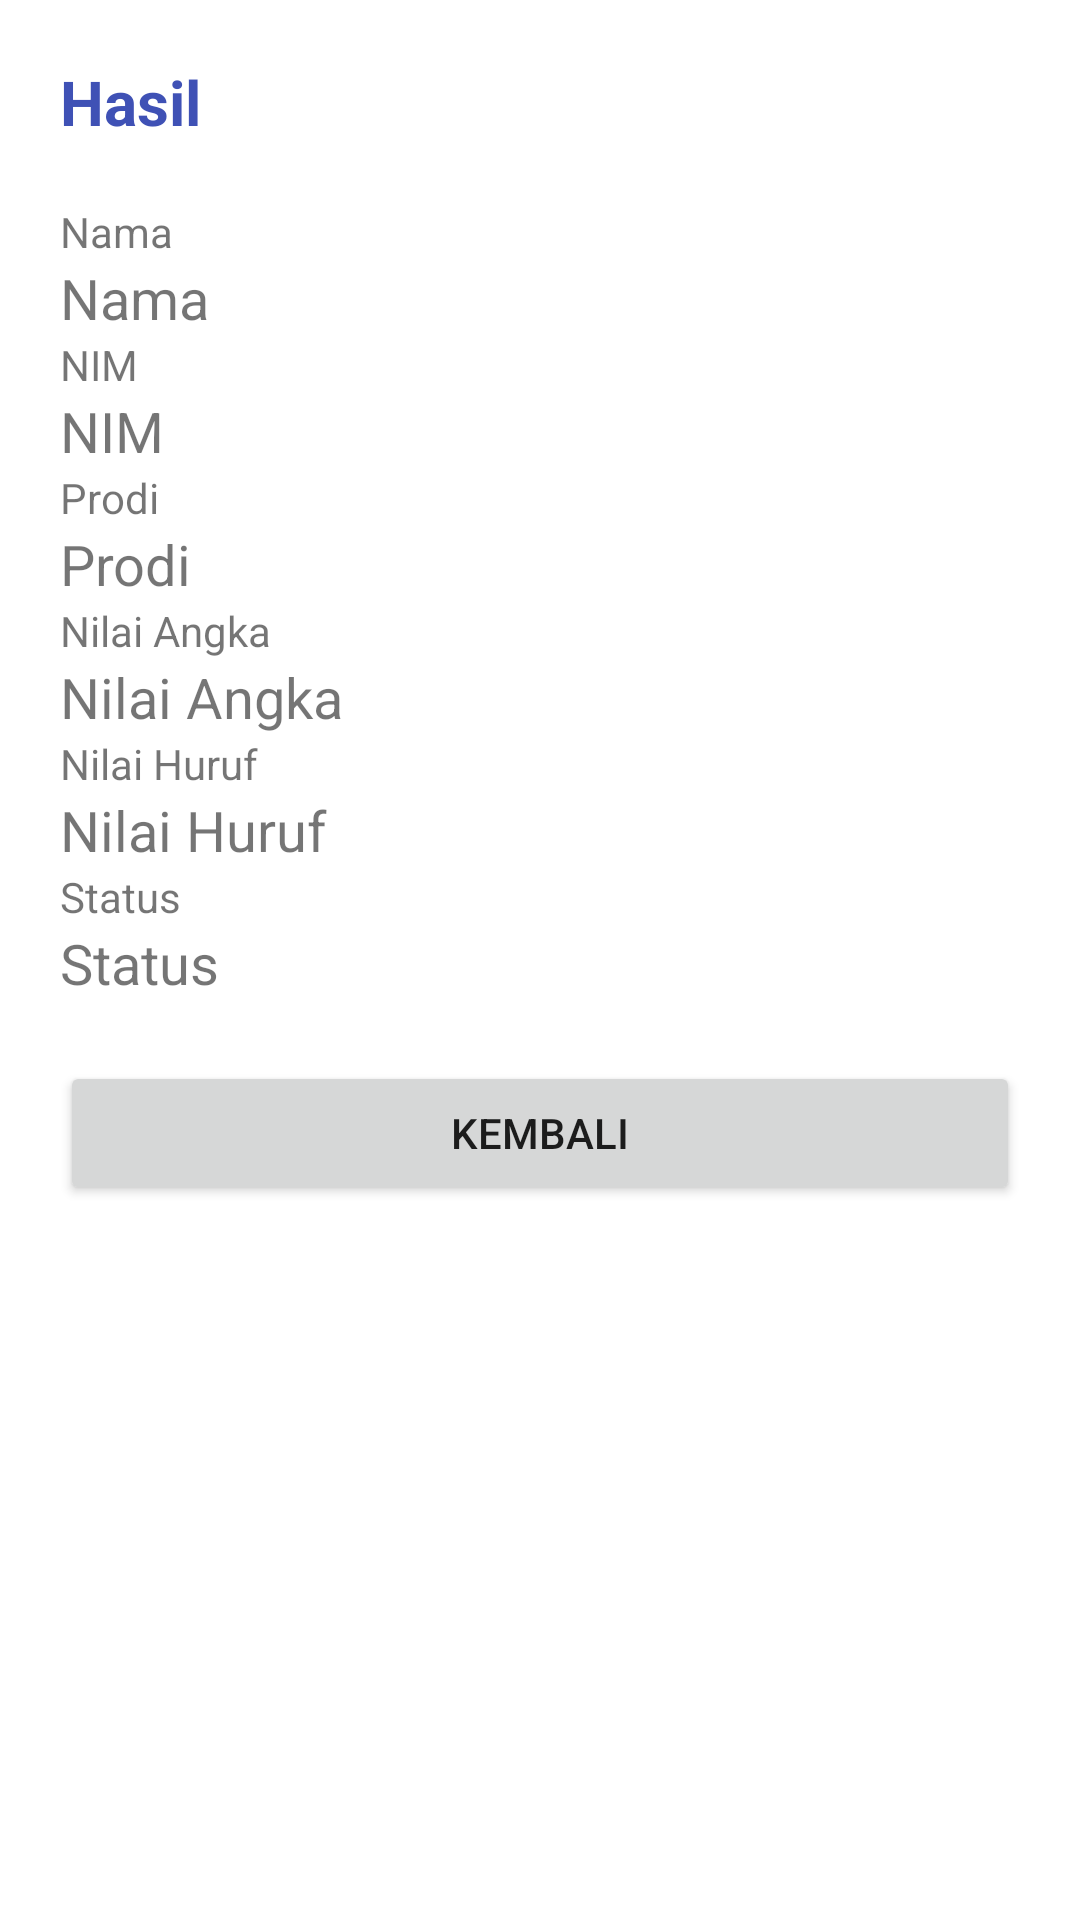

The Android layout XML behind this screen, and the referenced resources:
<!-- AndroidManifest.xml: application theme Theme.UTSMobileUMB -->
<!-- res/layout/hasil.xml -->
<?xml version="1.0" encoding="utf-8"?>
<LinearLayout xmlns:android="http://schemas.android.com/apk/res/android"
    android:layout_width="350dp"
    android:layout_height="450dp"
    android:padding="20dp"
    android:layout_gravity="center"
    android:orientation="vertical"
    android:background="@drawable/hasilbackground">

    <TextView
        android:layout_width="match_parent"
        android:layout_height="wrap_content"
        android:layout_marginBottom="20dp"
        android:layout_gravity="center_horizontal"
        android:text="Hasil"
        android:textStyle="bold"
        android:textSize="10pt"
        android:textColor="#3F51B5"/>

    <TextView
        android:layout_width="match_parent"
        android:layout_height="wrap_content"
        android:text="Nama"/>
    <TextView
        android:id="@+id/text_nama"
        android:layout_width="match_parent"
        android:layout_height="wrap_content"
        android:text="Nama"
        android:textSize="9pt"/>
    <TextView
        android:layout_width="match_parent"
        android:layout_height="wrap_content"
        android:text="NIM"/>
    <TextView
        android:id="@+id/text_nim"
        android:layout_width="match_parent"
        android:layout_height="wrap_content"
        android:text="NIM"
        android:textSize="9pt"/>
    <TextView
        android:layout_width="match_parent"
        android:layout_height="wrap_content"
        android:text="Prodi"/>
    <TextView
        android:id="@+id/text_prodi"
        android:layout_width="match_parent"
        android:layout_height="wrap_content"
        android:text="Prodi"
        android:textSize="9pt"/>
    <TextView
        android:layout_width="match_parent"
        android:layout_height="wrap_content"
        android:text="Nilai Angka"/>
    <TextView
        android:id="@+id/text_nilai_angka"
        android:layout_width="match_parent"
        android:layout_height="wrap_content"
        android:text="Nilai Angka"
        android:textSize="9pt"/>
    <TextView
        android:layout_width="match_parent"
        android:layout_height="wrap_content"
        android:text="Nilai Huruf"/>
    <TextView
        android:id="@+id/text_nilai_huruf"
        android:layout_width="match_parent"
        android:layout_height="wrap_content"
        android:text="Nilai Huruf"
        android:textSize="9pt"/>
    <TextView
        android:layout_width="match_parent"
        android:layout_height="wrap_content"
        android:text="Status"/>
    <TextView
        android:id="@+id/text_status"
        android:layout_width="match_parent"
        android:layout_height="wrap_content"
        android:text="Status"
        android:textSize="9pt"/>
    <Button
        android:layout_width="match_parent"
        android:layout_height="wrap_content"
        android:layout_marginTop="20dp"
        android:text="Kembali"/>



</LinearLayout>
<!-- resources referenced by this layout -->
<resources>
  <style name="Theme.UTSMobileUMB" parent="Theme.MaterialComponents.DayNight.DarkActionBar">
          
          <item name="colorPrimary">@color/purple_500</item>
          <item name="colorPrimaryVariant">@color/purple_700</item>
          <item name="colorOnPrimary">@color/white</item>
          
          <item name="colorSecondary">@color/teal_200</item>
          <item name="colorSecondaryVariant">@color/teal_700</item>
          <item name="colorOnSecondary">@color/black</item>
          
          <item name="android:statusBarColor">?attr/colorPrimaryVariant</item>
          
      </style>
  <!-- not gathered from this repository: default colours our renderer supplied (Android Studio template values) -->
  <color name="purple_500">#FF6200EE</color>
  <color name="purple_700">#FF3700B3</color>
  <color name="teal_200">#FF03DAC5</color>
  <color name="teal_700">#FF018786</color>
  <color name="black">#FF000000</color>
  <color name="white">#FFFFFFFF</color>
</resources>
